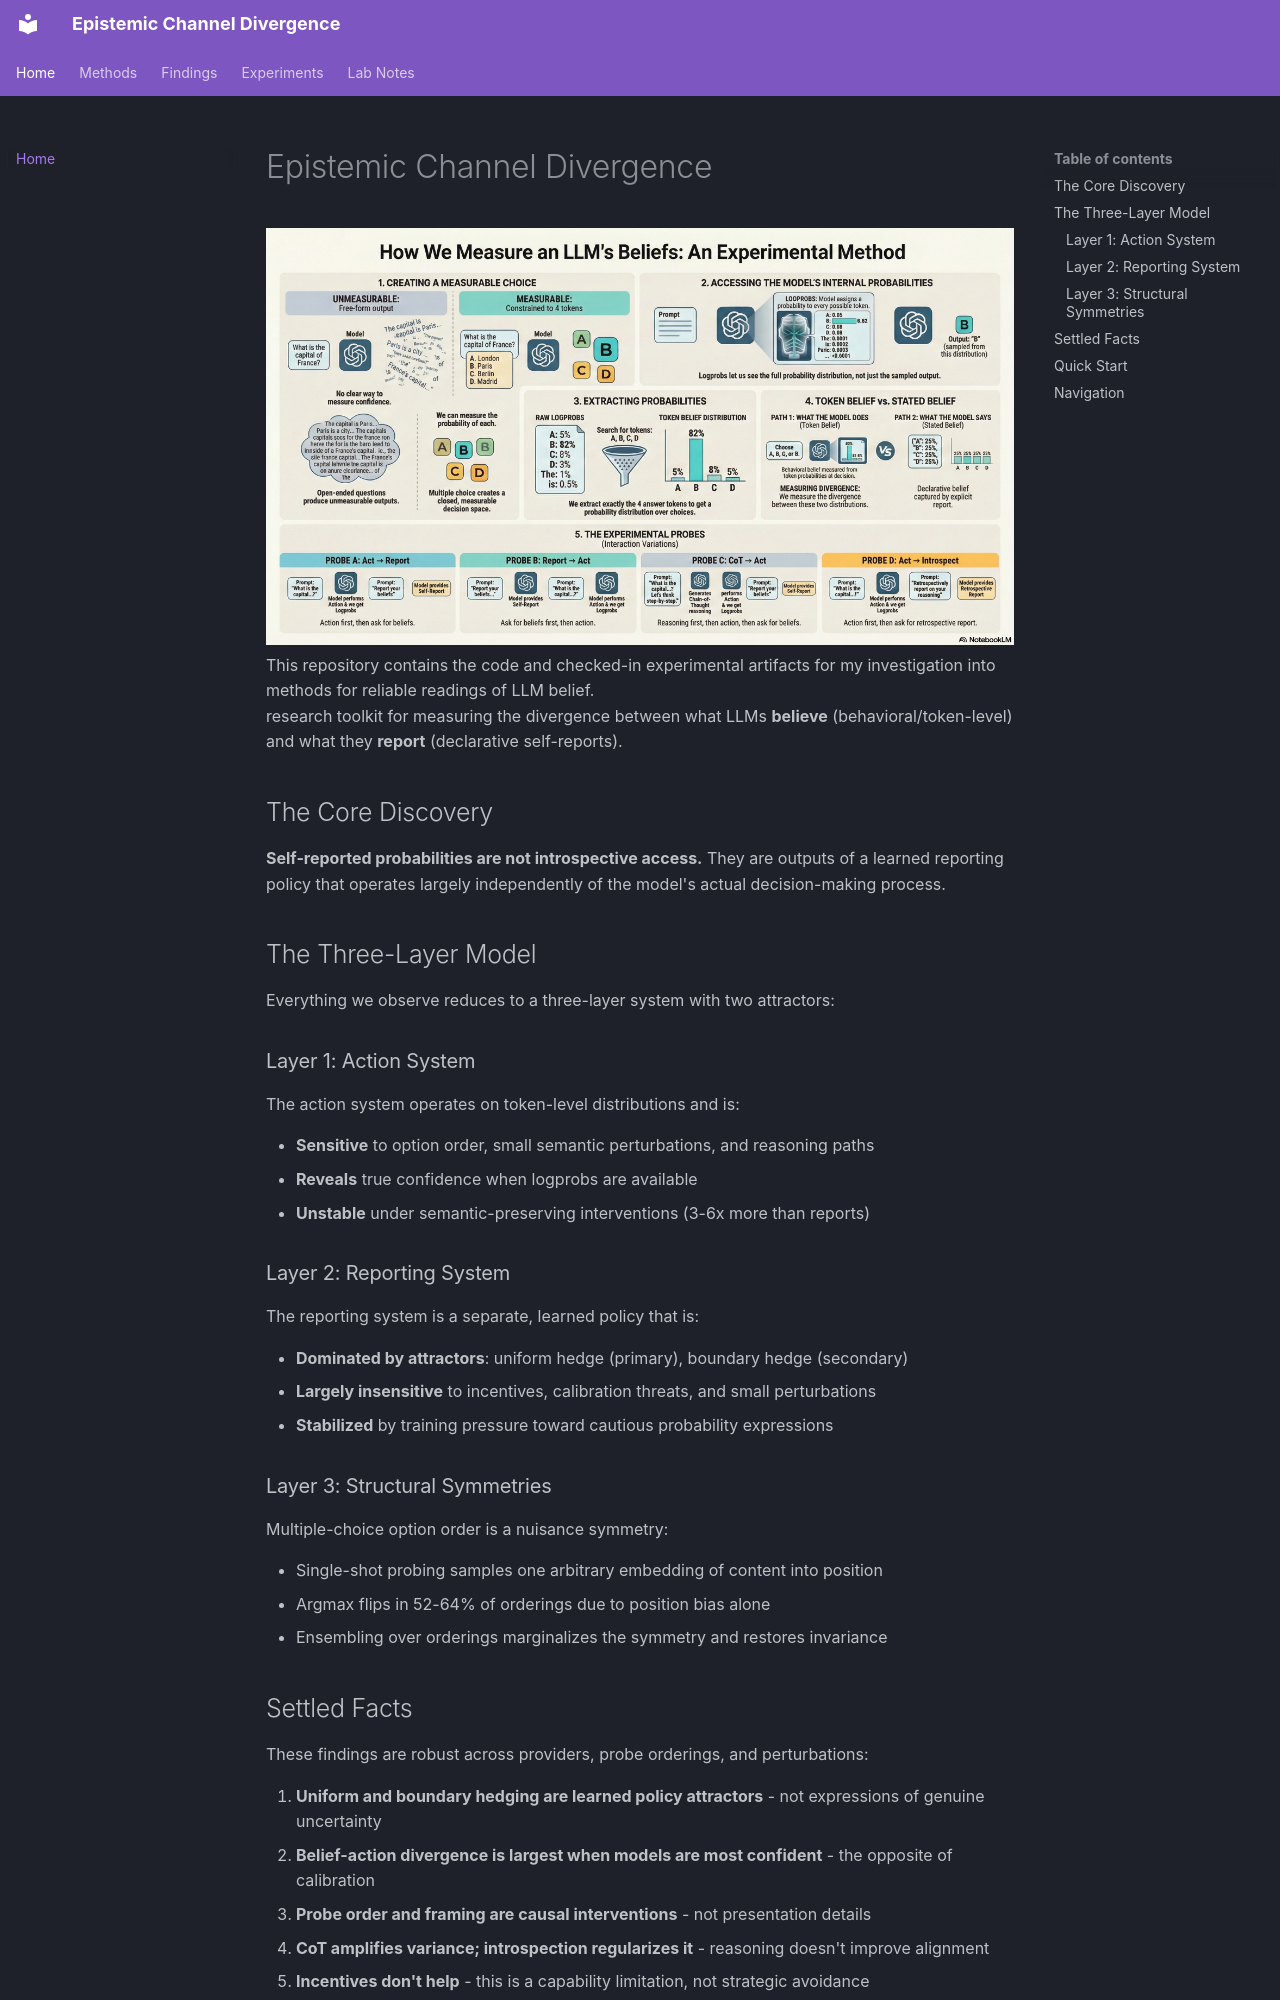

repository: meadowlark-bradsher/epistemic-channel-divergence · page: index.html · generator: mkdocs

# Epistemic Channel Divergence
![Probing AI Minds: How Different Questions Reveal Hidden Beliefs](images/probing-ai-minds.png)
This repository contains the code and checked-in experimental artifacts for my investigation into methods for reliable readings of LLM belief.  
research toolkit for measuring the divergence between what LLMs **believe** (behavioral/token-level) and what they **report** (declarative self-reports).

## The Core Discovery

**Self-reported probabilities are not introspective access.** They are outputs of a learned reporting policy that operates largely independently of the model's actual decision-making process.


## The Three-Layer Model

Everything we observe reduces to a three-layer system with two attractors:

### Layer 1: Action System

The action system operates on token-level distributions and is:

- **Sensitive** to option order, small semantic perturbations, and reasoning paths
- **Reveals** true confidence when logprobs are available
- **Unstable** under semantic-preserving interventions (3-6x more than reports)

### Layer 2: Reporting System

The reporting system is a separate, learned policy that is:

- **Dominated by attractors**: uniform hedge (primary), boundary hedge (secondary)
- **Largely insensitive** to incentives, calibration threats, and small perturbations
- **Stabilized** by training pressure toward cautious probability expressions

### Layer 3: Structural Symmetries

Multiple-choice option order is a nuisance symmetry:

- Single-shot probing samples one arbitrary embedding of content into position
- Argmax flips in 52-64% of orderings due to position bias alone
- Ensembling over orderings marginalizes the symmetry and restores invariance

## Settled Facts

These findings are robust across providers, probe orderings, and perturbations:

1. **Uniform and boundary hedging are learned policy attractors** - not expressions of genuine uncertainty
2. **Belief-action divergence is largest when models are most confident** - the opposite of calibration
3. **Probe order and framing are causal interventions** - not presentation details
4. **CoT amplifies variance; introspection regularizes it** - reasoning doesn't improve alignment
5. **Incentives don't help** - this is a capability limitation, not strategic avoidance
6. **Structural symmetries must be marginalized** - single-shot measurement is unreliable
7. **Small ensembles (K≈4) recover most invariance** - a practical corrective method
